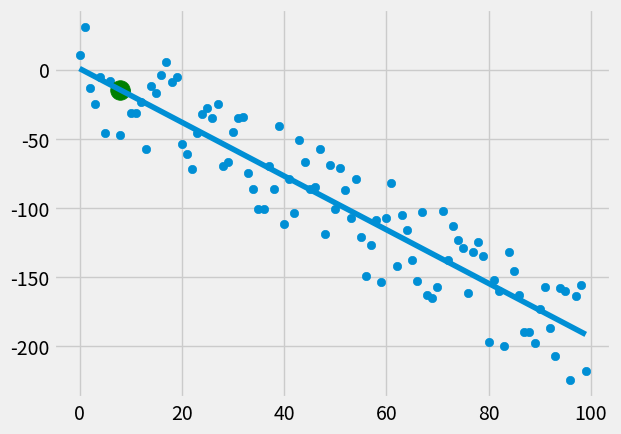

Python code for this plot:
# -*- coding: utf-8 -*-

from statistics import mean
import numpy as np
import matplotlib.pyplot as plt
from matplotlib import style
import random

style.use('fivethirtyeight')


#xs=np.array([1,2,3,4,5,6])
#ys=np.array([5,4,6,5,6,7])

def create_dataset(hm,variance,step=2,correlation=False):
    val = 1
    ys=[]
    for i in range(hm):
        y = val + random.randrange(-variance,variance)
        ys.append(y)
        if correlation and correlation == 'pos':
            val+=step
        elif correlation and correlation == 'neg':
            val-=step
    xs=[i for i in range(len(ys))]
        
    return np.array(xs,dtype=np.float64), np.array(ys, dtype=np.float64)
    

def best_fit_slope_and_intercept(xs,ys):
    m =((mean(xs) * mean(ys)) - mean(xs * ys)) / ((mean(xs)**2) - mean(xs**2))
    b=mean(ys) -m*mean(xs)
    return m, b

def squared_error(ys_orig,ys_line):
    return sum((ys_line-ys_orig)**2)
    
def coefficient_of_determination(ys_orig,ys_line):
    y_mean_line = [mean(ys_orig) for y in ys_orig]
    squared_error_regr = squared_error(ys_orig,ys_line)
    squared_error_y_mean = squared_error(ys_orig,y_mean_line)
    return 1 - (squared_error_regr / squared_error_y_mean)


xs,ys = create_dataset(100,40,2,correlation='neg')

m,b = best_fit_slope_and_intercept(xs,ys)

regression_line = [(m*x)+b for x in xs] #create our list of regression values to draw our regression line

predict_x=8
predict_y=(m*predict_x)+b

r_squared = coefficient_of_determination(ys, regression_line)
print("R squared error : ",r_squared)

plt.scatter(xs,ys)
plt.scatter(predict_x,predict_y, s=200, color='g')
plt.plot(xs,regression_line)
plt.show()



